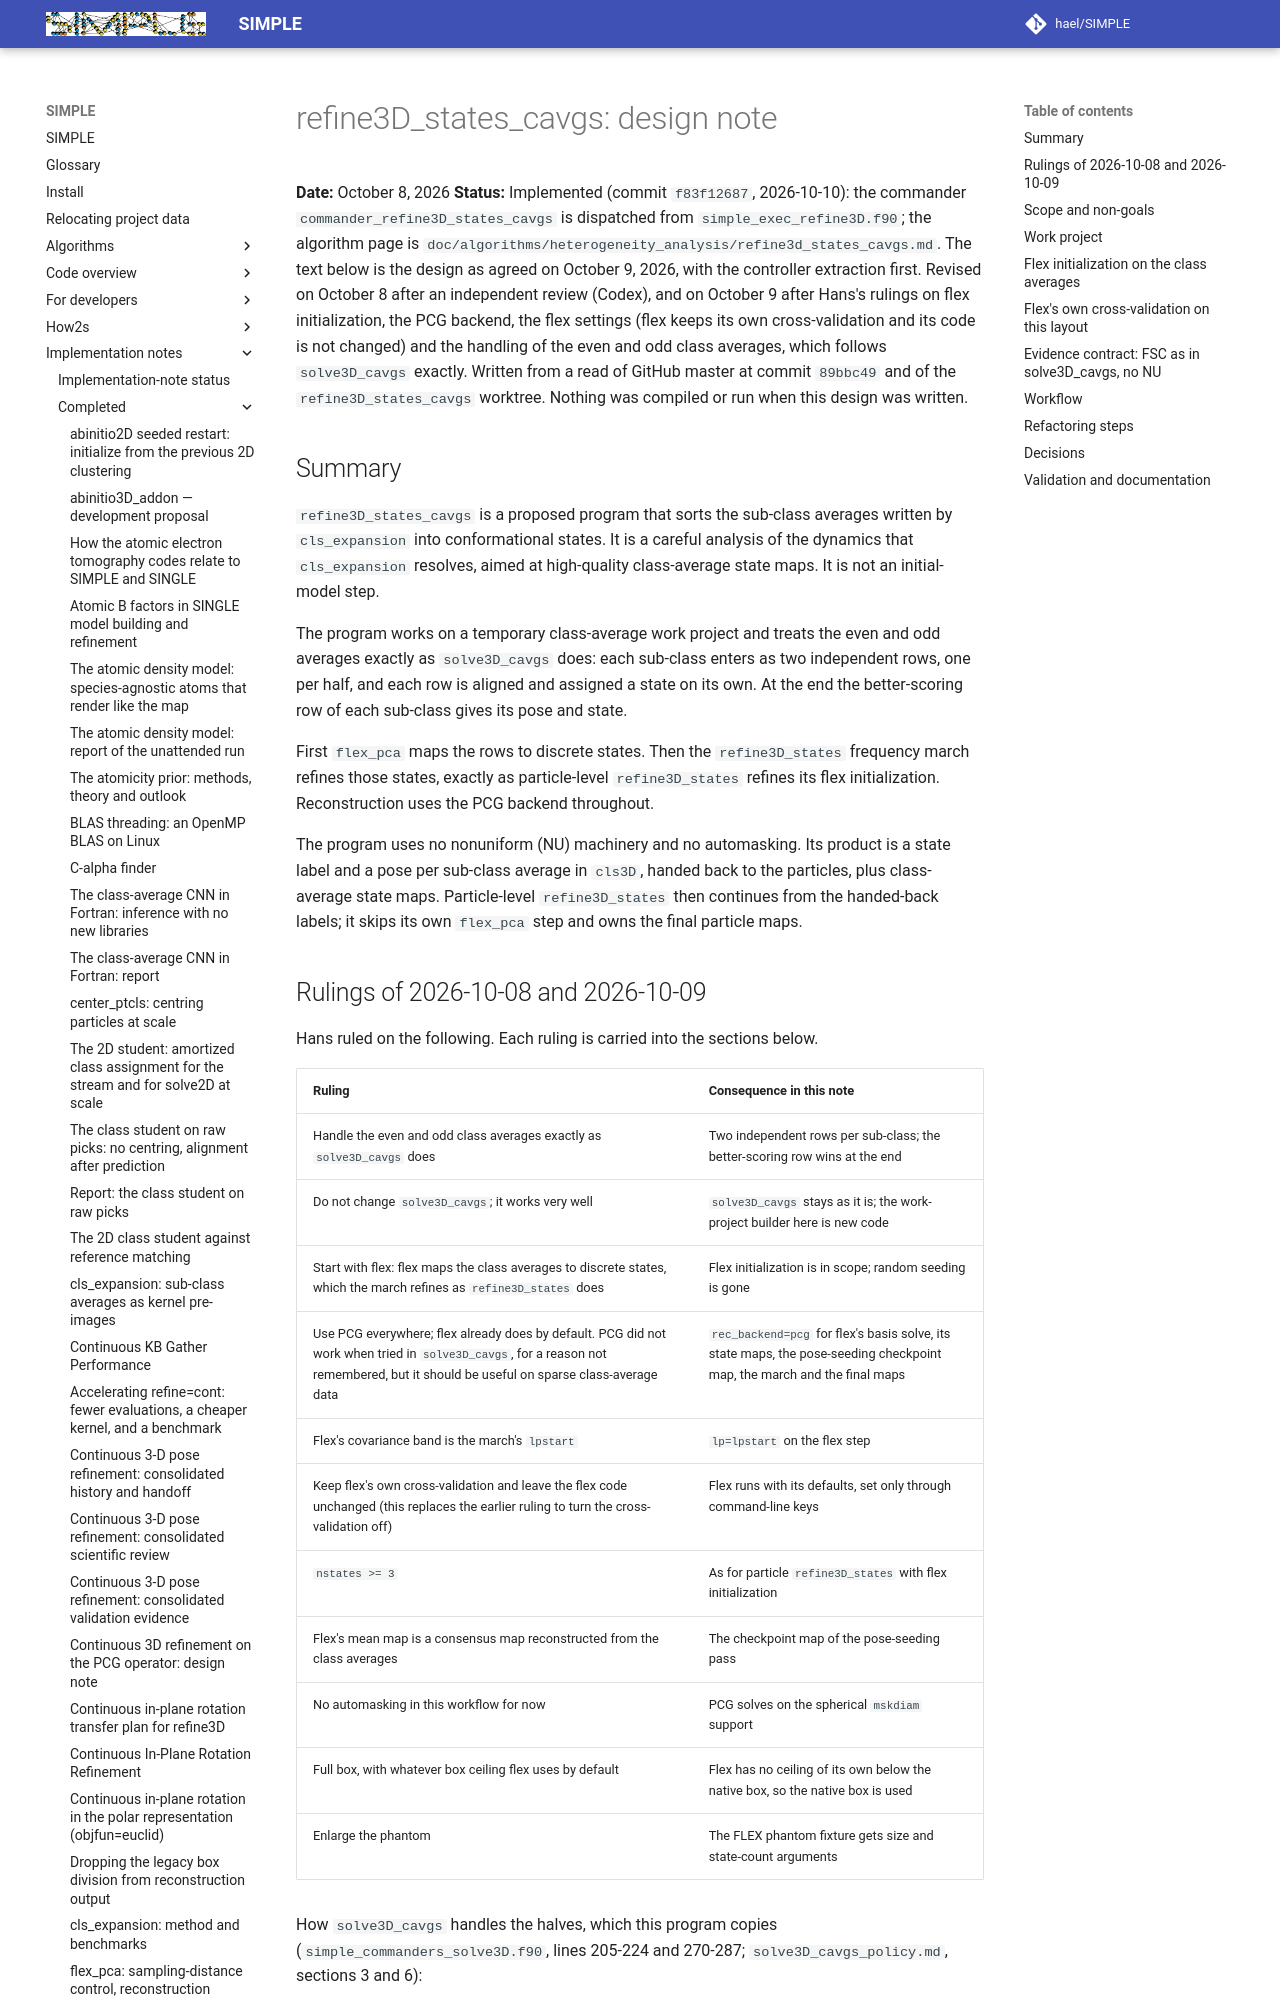

repository: hael/SIMPLE · page: implementation_notes/completed/refine3D_states_cavgs.html · generator: mkdocs

# refine3D_states_cavgs: design note

**Date:** October 8, 2026
**Status:** Implemented (commit `f83f12687`, 2026-10-10): the commander
`commander_refine3D_states_cavgs` is dispatched from `simple_exec_refine3D.f90`; the
algorithm page is `doc/algorithms/heterogeneity_analysis/refine3d_states_cavgs.md`. The text below
is the design as agreed on October 9, 2026, with the controller extraction first. Revised on October 8 after an independent
review (Codex), and on October 9 after Hans's rulings on flex initialization,
the PCG backend, the flex settings (flex keeps its own cross-validation and its
code is not changed) and the handling of the even and odd class averages,
which follows `solve3D_cavgs` exactly. Written from a read of GitHub
master at commit `89bbc49` and of the `refine3D_states_cavgs` worktree.
Nothing was compiled or run when this design was written.

## Summary

`refine3D_states_cavgs` is a proposed program that sorts the sub-class averages
written by `cls_expansion` into conformational states. It is a careful analysis
of the dynamics that `cls_expansion` resolves, aimed at high-quality
class-average state maps. It is not an initial-model step.

The program works on a temporary class-average work project and treats the
even and odd averages exactly as `solve3D_cavgs` does: each sub-class enters as
two independent rows, one per half, and each row is aligned and assigned a
state on its own. At the end the better-scoring row of each sub-class gives
its pose and state.

First `flex_pca` maps the rows to discrete states. Then the `refine3D_states`
frequency march refines those states, exactly as particle-level
`refine3D_states` refines its flex initialization. Reconstruction uses the PCG
backend throughout.

The program uses no nonuniform (NU) machinery and no automasking. Its product
is a state label and a pose per sub-class average in `cls3D`, handed back to
the particles, plus class-average state maps. Particle-level `refine3D_states`
then continues from the handed-back labels; it skips its own `flex_pca` step
and owns the final particle maps.
